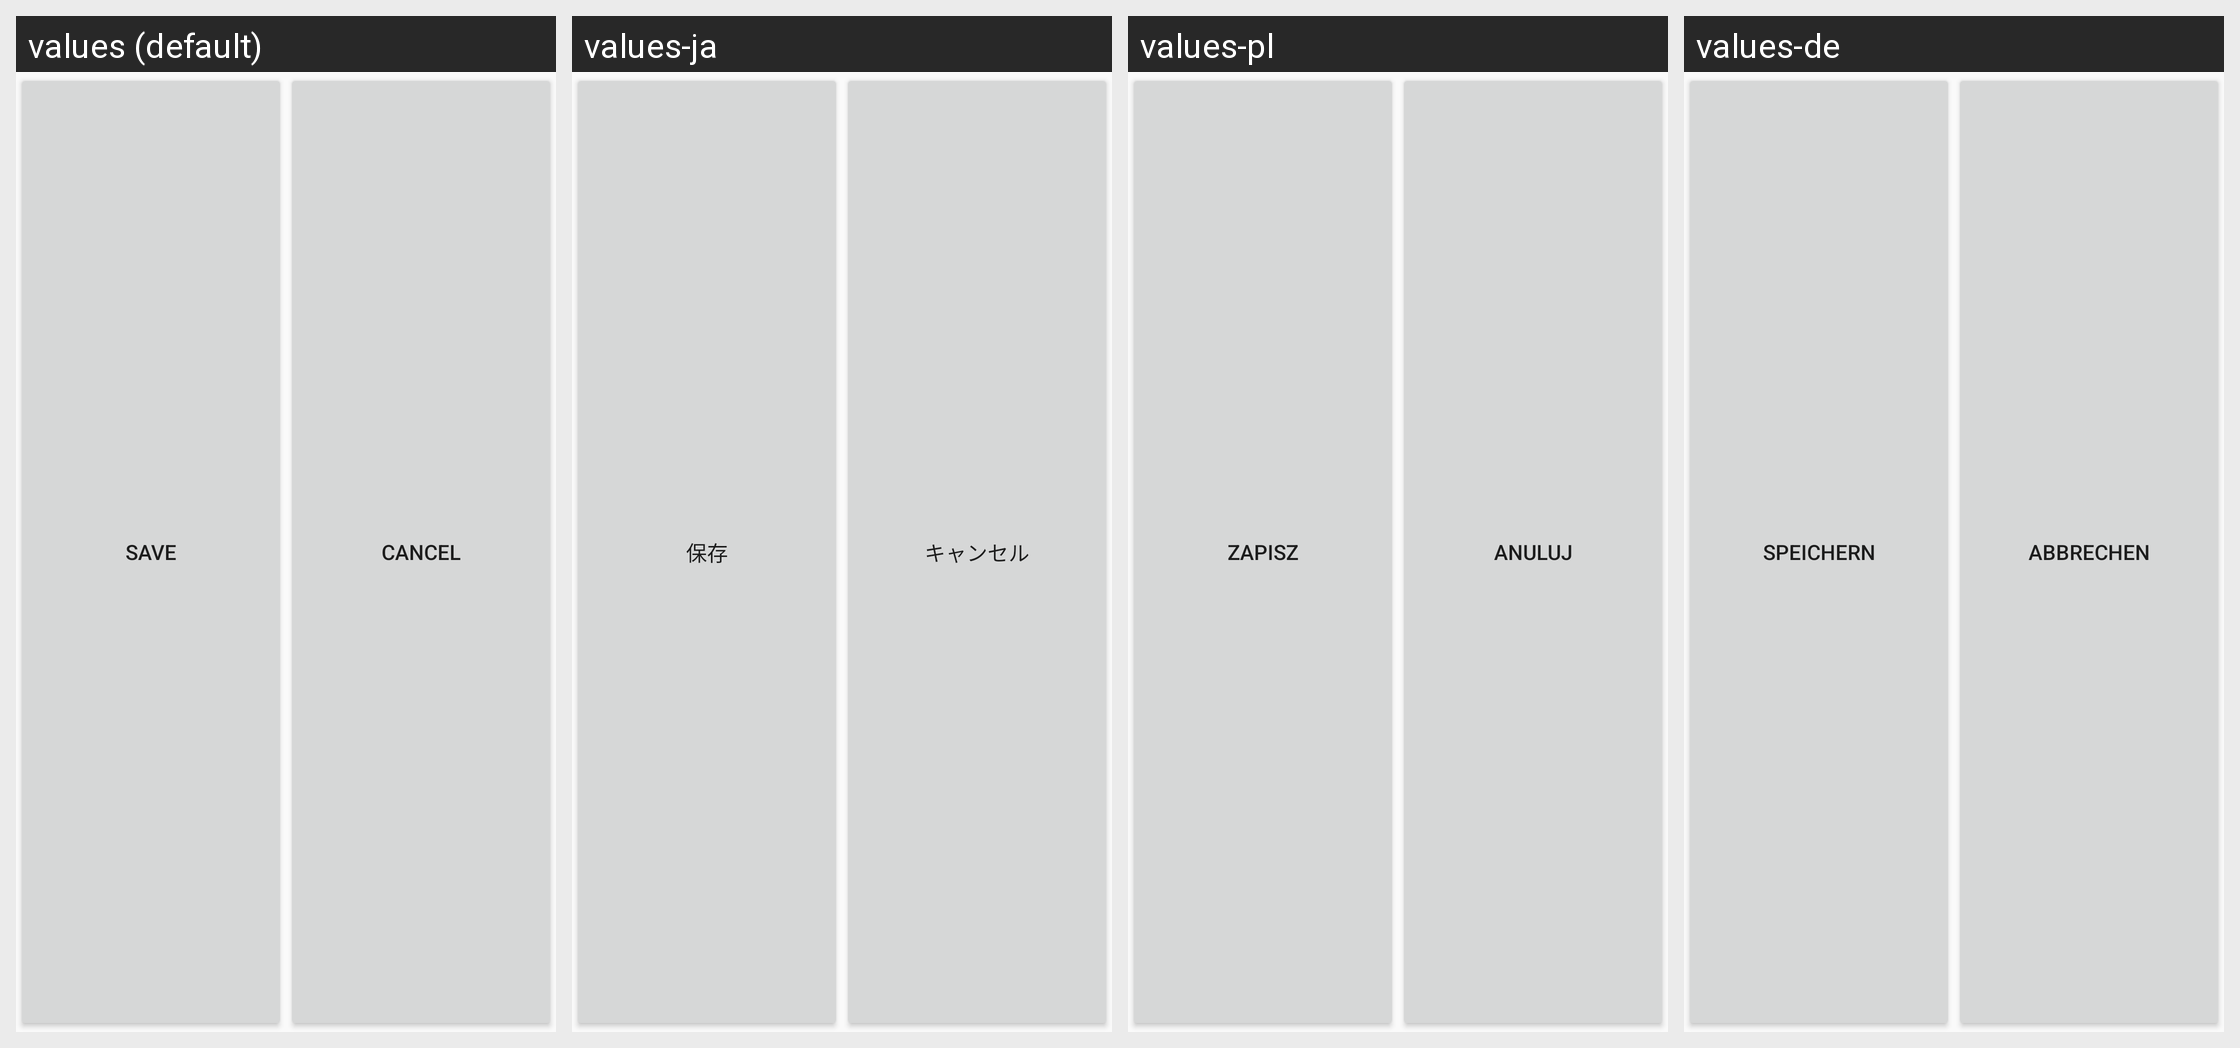

For this localized Android screen grid, give each drawn string resource with its value in every locale shown.
Android screen res/layout/editor_save_panel.xml rendered under 4 locales, left to right: values (default), values-ja, values-pl, values-de. Device: Nexus 5 (rendered at 1080×1920; each locale shown at half size, 540×960, under a caption strip naming it); theme ShuffleTheme.
Other locales in the repository, not shown: values-da, values-es, values-fr, values-pt-rBR, values-zh-rCN, values-zh-rTW.
Strings drawn on this screen, with the default value and each locale's value (text and hints the layout hard-codes, and strings that could not be matched under every locale, appear in the picture but are not listed):

menu_done
  values: Save
  values-ja: 保存
  values-pl: Zapisz
  values-de: Speichern

cancel_button_title
  values: Cancel
  values-ja: キャンセル
  values-pl: Anuluj
  values-de: Abbrechen
